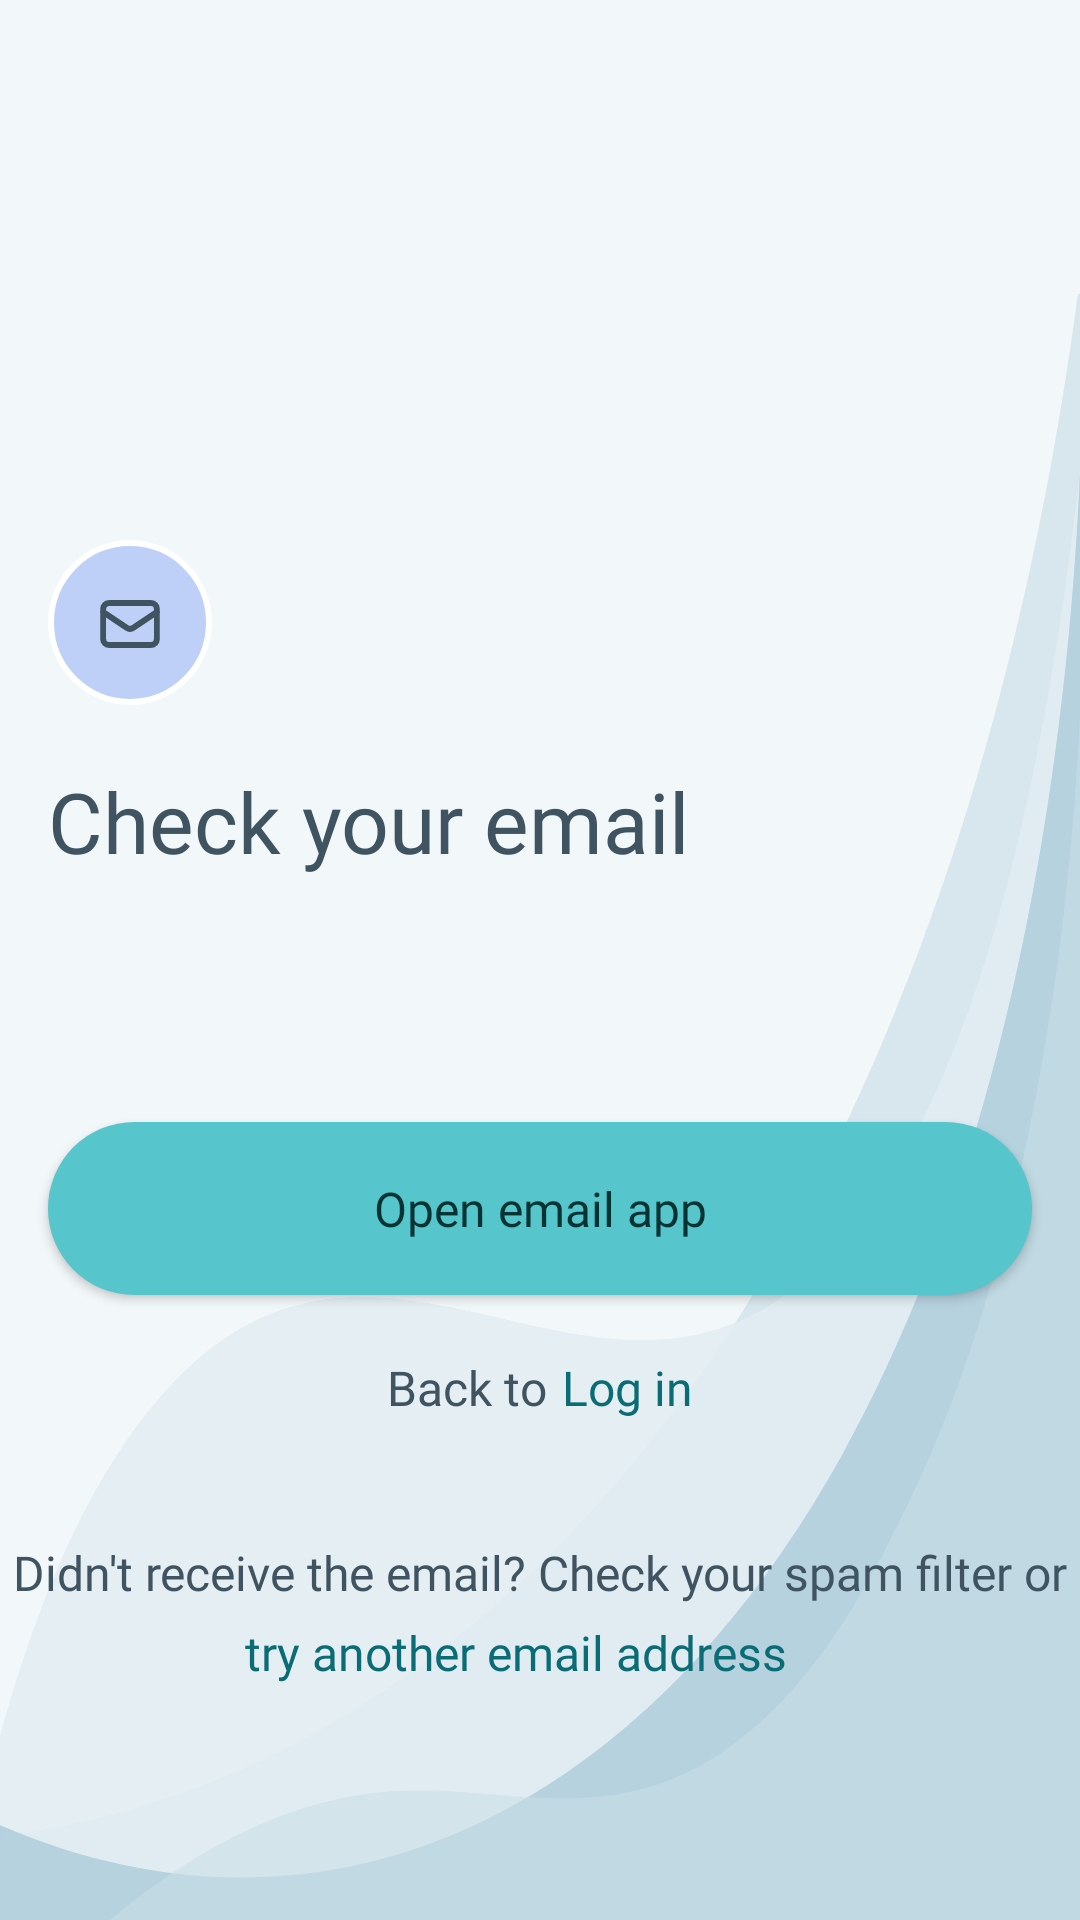

Write the Android layout XML for this screen, with the resource values it uses.
<!-- AndroidManifest.xml: application theme Theme.Dentify -->
<!-- res/layout/fragment_check_your_email.xml -->
<?xml version="1.0" encoding="utf-8"?>
<ScrollView
    xmlns:android="http://schemas.android.com/apk/res/android"
    xmlns:app="http://schemas.android.com/apk/res-auto"
    xmlns:tools="http://schemas.android.com/tools"
    android:layout_width="match_parent"
    android:layout_height="match_parent"
    android:fillViewport="true"
    android:background="@drawable/ic_bg_login_with_email"
    tools:context=".ui.fragments.forgotPassword.CheckYourEmailFragment">


    <androidx.constraintlayout.widget.ConstraintLayout
        android:layout_width="match_parent"
        android:layout_height="wrap_content"
        android:paddingBottom="@dimen/screen_bottom_padding">

        <ImageView
            android:id="@+id/ivScreenIcon"
            android:layout_width="wrap_content"
            android:layout_height="wrap_content"
            android:src="@drawable/ic_check_email_image"
            android:layout_marginTop="180dp"
            app:layout_constraintStart_toStartOf="@+id/guideline2"
            app:layout_constraintTop_toTopOf="parent"
            tools:ignore="ContentDescription" />

        <TextView
            android:id="@+id/tvTitle"
            android:layout_width="wrap_content"
            android:layout_height="wrap_content"
            android:layout_marginTop="20dp"
            android:fontFamily="@font/robotoserif_bold"
            android:text="@string/check_your_email"
            android:textColor="@color/text_color_1_dark_gray"
            android:textSize="28sp"
            app:layout_constraintStart_toStartOf="@+id/guideline2"
            app:layout_constraintTop_toBottomOf="@+id/ivScreenIcon" />

        <TextView
            android:id="@+id/tvEmail"
            android:layout_width="0dp"
            android:layout_height="wrap_content"
            android:fontFamily="@font/inter_regular"
            android:layout_marginTop="20dp"
            tools:text="jackie.smith@dental.se"
            android:textColor="@color/text_color_1_dark_gray"
            android:textSize="16sp"
            app:layout_constraintEnd_toEndOf="@+id/guideline3"
            app:layout_constraintStart_toStartOf="@+id/guideline2"
            app:layout_constraintTop_toBottomOf="@+id/tvTitle" />

        <Button
            android:id="@+id/btnResetPassword"
            android:layout_width="0dp"
            android:layout_marginTop="40dp"
            android:layout_height="wrap_content"
            android:background="@drawable/button_enable_selector"
            android:fontFamily="@font/inter_bold"
            android:paddingVertical="18dp"
            android:text="@string/open_email_app"
            android:textAllCaps="false"
            android:textColor="@color/btn_text_enable_selector"
            android:textSize="16sp"
            app:layout_constraintEnd_toStartOf="@+id/guideline3"
            app:layout_constraintStart_toStartOf="@+id/guideline2"
            app:layout_constraintTop_toBottomOf="@+id/tvEmail" />


        <TextView
            android:id="@+id/tvDidntReceiveText"
            android:layout_width="wrap_content"
            android:layout_height="wrap_content"
            android:layout_marginTop="40dp"
            android:fontFamily="@font/inter_regular"
            android:text="@string/didn_t_receive_the_email"
            android:textColor="@color/text_color_1_dark_gray"
            android:textSize="16sp"
            app:layout_constraintEnd_toStartOf="@+id/guideline3"
            app:layout_constraintStart_toStartOf="@+id/guideline2"
            app:layout_constraintTop_toBottomOf="@+id/tvBackToText" />

        <TextView
            android:id="@+id/tvResend"
            android:layout_width="wrap_content"
            android:layout_height="wrap_content"
            android:fontFamily="@font/inter_bold"
            android:layout_marginTop="5dp"
            android:text="@string/click_to_resend"
            android:textColor="@color/text_color_2_dark_green"
            android:textSize="16sp"
            app:layout_constraintEnd_toStartOf="@+id/guideline3"
            app:layout_constraintStart_toStartOf="parent"
            app:layout_constraintTop_toBottomOf="@+id/tvDidntReceiveText" />

        <TextView
            android:id="@+id/tvBackToText"
            android:layout_width="wrap_content"
            android:layout_height="wrap_content"
            android:fontFamily="@font/inter_regular"
            android:text="@string/back_to"
            android:layout_marginTop="20dp"
            android:textColor="@color/text_color_1_dark_gray"
            android:textSize="16sp"
            app:layout_constraintEnd_toStartOf="@+id/tvLogin"
            app:layout_constraintHorizontal_bias="0.5"
            app:layout_constraintHorizontal_chainStyle="packed"
            app:layout_constraintStart_toStartOf="parent"
            app:layout_constraintTop_toBottomOf="@+id/btnResetPassword" />

        <TextView
            android:id="@+id/tvLogin"
            android:layout_width="wrap_content"
            android:layout_height="wrap_content"
            android:layout_marginStart="5dp"
            android:fontFamily="@font/inter_bold"
            android:text="@string/log_in_button"
            android:layout_marginTop="20dp"
            android:textColor="@color/text_color_2_dark_green"
            android:textSize="16sp"
            app:layout_constraintEnd_toEndOf="parent"
            app:layout_constraintHorizontal_bias="0.5"
            app:layout_constraintStart_toEndOf="@+id/tvBackToText"
            app:layout_constraintTop_toBottomOf="@+id/btnResetPassword" />

        <ProgressBar
            android:id="@+id/progressBar"
            android:layout_width="wrap_content"
            android:layout_height="wrap_content"
            android:visibility="gone"
            android:indeterminateTint="@color/loginBtnColor"
            app:layout_constraintBottom_toBottomOf="parent"
            app:layout_constraintEnd_toEndOf="parent"
            app:layout_constraintStart_toStartOf="parent"
            app:layout_constraintTop_toTopOf="parent" />

        <androidx.constraintlayout.widget.Guideline
            android:id="@+id/guideline2"
            android:layout_width="wrap_content"
            android:layout_height="wrap_content"
            android:orientation="vertical"
            app:layout_constraintGuide_begin="16dp" />

        <androidx.constraintlayout.widget.Guideline
            android:id="@+id/guideline3"
            android:layout_width="wrap_content"
            android:layout_height="wrap_content"
            android:orientation="vertical"
            app:layout_constraintGuide_end="16dp" />

    </androidx.constraintlayout.widget.ConstraintLayout>


</ScrollView>
<!-- resources referenced by this layout -->
<resources>
  <color name="loginBtnColor">#56C5CC</color>
  <color name="text_color_1_dark_gray">#3F5361</color>
  <color name="text_color_2_dark_green">#0A6C74</color>
  <dimen name="screen_bottom_padding">20dp</dimen>
  <!-- drawable button_enable_selector (drawable) -->
  <?xml version="1.0" encoding="utf-8"?>
  <selector xmlns:android="http://schemas.android.com/apk/res/android">
  
      <item android:drawable="@drawable/bg_login_button"
          android:state_enabled="true"/>
  
      <item android:drawable="@drawable/bg_login_button_disabled"
          android:state_enabled="false"/>
  </selector>
  <!-- drawable ic_bg_login_with_email: vector/xml drawable (drawable, 11263 chars, omitted) -->
  <!-- drawable ic_check_email_image (drawable) -->
  <?xml version="1.0" encoding="utf-8"?>
  <layer-list xmlns:android="http://schemas.android.com/apk/res/android">
      <item>
          <shape android:shape="oval">
              <solid
                  android:color="@color/forgotPassImageColor" />
              <stroke android:color="@color/white"
                  android:width="2dp"/>
              <corners
                  android:radius="6dp"/>
          </shape>
      </item>
      <item
          android:drawable="@drawable/ic_mail_icon"
          android:gravity="center"
          android:start="17dp"
          android:end="17dp"
          android:top="20dp"
          android:bottom="19dp"
          />
  </layer-list>
  <string name="back_to">Back to</string>
  <string name="check_your_email">Check your email</string>
  <string name="click_to_resend">try another email address</string>
  <string name="didn_t_receive_the_email">Didn\'t receive the email? Check your spam filter or</string>
  <string name="log_in_button">Log in</string>
  <string name="open_email_app">Open email app</string>
  <style name="Theme.Dentify" parent="Theme.MaterialComponents.Light.NoActionBar.Bridge">
          
          <item name="colorPrimary">@color/purple_500</item>
          <item name="colorPrimaryVariant">@color/purple_700</item>
          <item name="colorOnPrimary">@color/white</item>
          
          <item name="colorSecondary">@color/teal_200</item>
          <item name="colorSecondaryVariant">@color/teal_700</item>
          <item name="colorOnSecondary">@color/black</item>
          
          <item name="android:statusBarColor">@color/statusBarColor</item>
          
      </style>
  <!-- drawable bg_login_button (drawable) -->
  <?xml version="1.0" encoding="utf-8"?>
  <shape xmlns:android="http://schemas.android.com/apk/res/android">
      <solid
          android:color="@color/loginBtnColor"/>
      <corners
          android:radius="50dp"/>
  </shape>
  <!-- drawable bg_login_button_disabled (drawable) -->
  <?xml version="1.0" encoding="utf-8"?>
  <shape xmlns:android="http://schemas.android.com/apk/res/android">
      <solid
          android:color="@color/loginBtnColorDisabled"/>
      <corners
          android:radius="50dp"/>
  </shape>
  <color name="forgotPassImageColor">#BED0F7</color>
  <color name="white">#FFFFFFFF</color>
  <!-- drawable ic_mail_icon (drawable) -->
  <vector xmlns:android="http://schemas.android.com/apk/res/android"
      android:width="20.773dp"
      android:height="16dp"
      android:viewportWidth="20.773"
      android:viewportHeight="16">
    <path
        android:pathData="M1.387,4l7.89,5.26a2,2 0,0 0,2.22 0L19.387,4M3.387,15L17.387,15a2,2 0,0 0,2 -2L19.387,3a2,2 0,0 0,-2 -2L3.387,1A2,2 0,0 0,1.387 3L1.387,13A2,2 0,0 0,3.387 15Z"
        android:strokeLineJoin="round"
        android:strokeWidth="2"
        android:fillColor="#00000000"
        android:strokeColor="#3f5361"
        android:strokeLineCap="round"/>
  </vector>
  <color name="purple_500">#FF6200EE</color>
  <color name="purple_700">#FF3700B3</color>
  <color name="teal_200">#FF03DAC5</color>
  <color name="teal_700">#FF018786</color>
  <color name="black">#FF000000</color>
  <color name="statusBarColor">#496876</color>
  <color name="loginBtnColorDisabled">#E4EFF3</color>
</resources>
